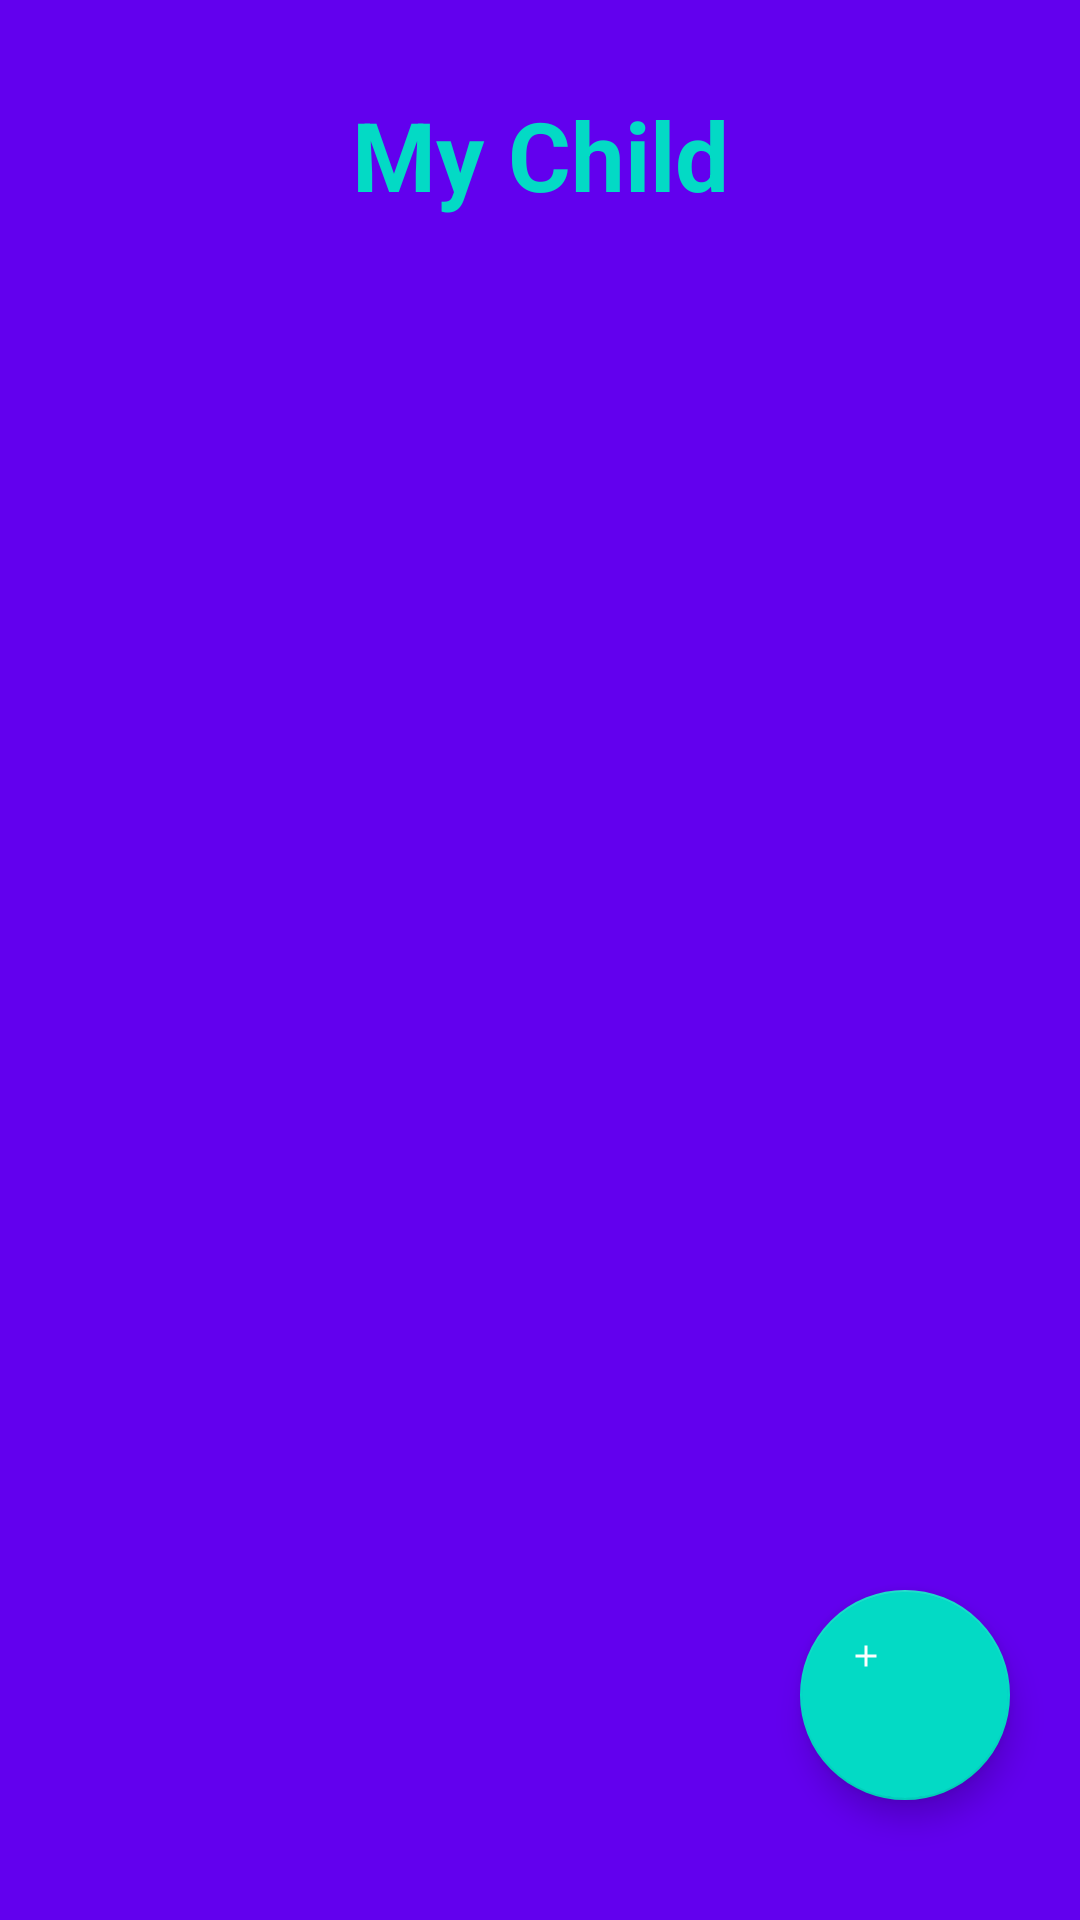

This screen was rendered from an Android layout file. Write that file and the resources it references.
<!-- AndroidManifest.xml: application theme Theme.KidsTrackingParent -->
<!-- res/layout/activity_home.xml -->
<?xml version="1.0" encoding="utf-8"?>
<androidx.constraintlayout.widget.ConstraintLayout xmlns:android="http://schemas.android.com/apk/res/android"
    xmlns:app="http://schemas.android.com/apk/res-auto"
    xmlns:tools="http://schemas.android.com/tools"
    android:layout_width="match_parent"
    android:layout_height="match_parent"
    android:background="@color/colorPrimary"
    tools:context=".Activity.HomeActivity">

    <TextView
        android:id="@+id/tvTitleHome"
        android:layout_width="wrap_content"
        android:layout_height="wrap_content"
        android:layout_centerHorizontal="true"
        android:text="My Child"
        android:textColor="@color/colorAccent"
        android:textSize="32sp"
        android:textStyle="bold"
        android:layout_marginTop="30dp"
        app:layout_constraintEnd_toEndOf="parent"
        app:layout_constraintStart_toStartOf="parent"
        app:layout_constraintTop_toTopOf="parent" />


    <androidx.recyclerview.widget.RecyclerView
        android:id="@+id/rvChildList"
        android:layout_width="match_parent"
        android:layout_height="550dp"
        android:layout_marginTop="30dp"
        app:layout_constraintBottom_toBottomOf="@+id/btnLogout"
        app:layout_constraintEnd_toEndOf="parent"
        app:layout_constraintStart_toStartOf="parent"
        app:layout_constraintTop_toTopOf="@+id/tvTitleHome"
        tools:listitem="@layout/child_list"/>

    <Button
        android:id="@+id/btnLogout"
        android:layout_width="wrap_content"
        android:layout_height="wrap_content"
        android:text="Logout"
        android:textAllCaps="false"
        app:layout_constraintEnd_toEndOf="parent"
        app:layout_constraintStart_toStartOf="parent"
        app:layout_constraintTop_toBottomOf="@+id/rvChildList" />

    <com.google.android.material.floatingactionbutton.FloatingActionButton
        android:id="@+id/fabHome"
        android:layout_width="70dp"
        android:layout_height="70dp"
        app:fabSize="normal"
        android:layout_marginBottom="40dp"
        app:layout_constraintBottom_toBottomOf="parent"
        app:layout_constraintEnd_toEndOf="parent"
        app:layout_constraintHorizontal_bias="0.92"
        android:src="@drawable/ic_baseline_add_24"
        android:elevation="6dp"
        app:layout_constraintStart_toStartOf="parent" />

</androidx.constraintlayout.widget.ConstraintLayout>
<!-- res/layout/child_list.xml (included above) -->
<?xml version="1.0" encoding="utf-8"?>
<androidx.cardview.widget.CardView xmlns:android="http://schemas.android.com/apk/res/android"
    xmlns:tools="http://schemas.android.com/tools"
    android:layout_width="match_parent"
    android:layout_height="wrap_content"
    xmlns:app="http://schemas.android.com/apk/res-auto"
    app:cardElevation="8dp"
    app:cardCornerRadius="8dp"
    android:layout_margin="16dp">

    <RelativeLayout
        android:layout_width="match_parent"
        android:layout_height="match_parent">
        <TextView
            android:id="@+id/tvChild"
            android:layout_width="wrap_content"
            android:layout_height="wrap_content"
            android:text="Child Name"
            android:textColor="@color/black"
            android:textSize="24sp"
            android:textStyle="bold"
            android:layout_centerHorizontal="true" />

        <ImageView
            android:id="@+id/iVChild"
            android:layout_width="70dp"
            android:layout_height="70dp"
            android:layout_marginTop="16dp"
            android:layout_below="@+id/tvChild"
            android:layout_centerHorizontal="true" />

    </RelativeLayout>

</androidx.cardview.widget.CardView>
<!-- resources referenced by this layout -->
<resources>
  <!-- drawable ic_baseline_add_24 (drawable) -->
  <vector android:height="48dp" android:tint="#FFFEFE"
      android:viewportHeight="48" android:viewportWidth="48"
      android:width="48dp" xmlns:android="http://schemas.android.com/apk/res/android">
      <path android:fillColor="@android:color/white" android:pathData="M19,13h-6v6h-2v-6H5v-2h6V5h2v6h6v2z"/>
  </vector>
  <style name="Theme.KidsTrackingParent" parent="Theme.AppCompat.Light.NoActionBar">
          
          <item name="colorPrimary">@color/colorPrimary</item>
          <item name="colorPrimaryDark">@color/colorPrimaryDark</item>
          <item name="colorAccent">@color/colorAccent</item>
          
          <item name="colorSecondary">@color/teal_200</item>
          <item name="colorSecondaryVariant">@color/teal_700</item>
          <item name="colorOnSecondary">@color/black</item>
          
          <item name="android:statusBarColor" tools:targetApi="l">?attr/colorPrimaryVariant</item>
          
      </style>
  <!-- not gathered from this repository: default colours our renderer supplied (Android Studio template values) -->
  <color name="teal_200">#FF03DAC5</color>
  <color name="teal_700">#FF018786</color>
  <color name="black">#FF000000</color>
  <color name="colorPrimary">#FF6200EE</color>
  <color name="colorPrimaryDark">#FF3700B3</color>
  <color name="colorAccent">#FF03DAC5</color>
</resources>
